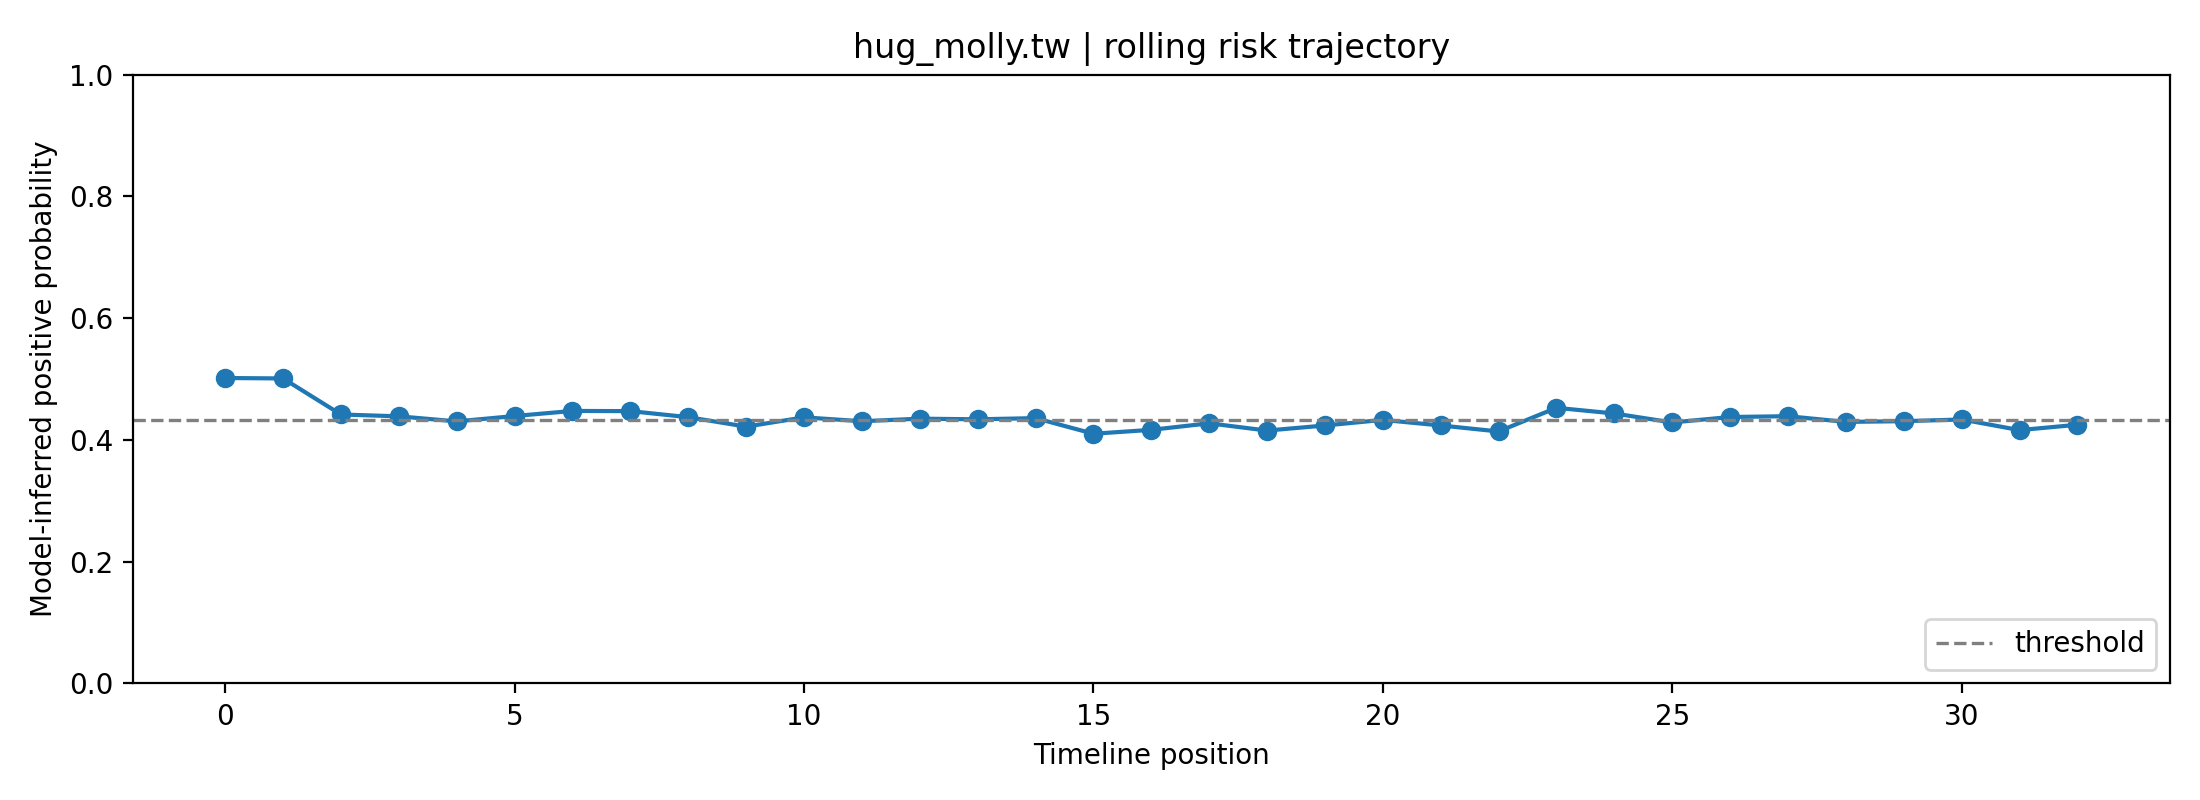

The data file committed next to this chart (first rows):
fold, user_id, label, position, risk_prob, raw_prob, logit, n_posts_used, mode
1, hug_molly.tw, 1, 0, 0.5017, 0.5805, 0.3248, 1, rolling
1, hug_molly.tw, 1, 1, 0.501, 0.5801, 0.323, 2, rolling
1, hug_molly.tw, 1, 2, 0.4418, 0.5411, 0.1646, 3, rolling
1, hug_molly.tw, 1, 3, 0.4388, 0.539, 0.1565, 4, rolling
1, hug_molly.tw, 1, 4, 0.4304, 0.5334, 0.1339, 5, rolling
1, hug_molly.tw, 1, 5, 0.4393, 0.5394, 0.1578, 6, rolling
1, hug_molly.tw, 1, 6, 0.4476, 0.545, 0.1803, 7, rolling
1, hug_molly.tw, 1, 7, 0.4473, 0.5447, 0.1795, 8, rolling
1, hug_molly.tw, 1, 8, 0.4374, 0.5381, 0.1528, 8, rolling
1, hug_molly.tw, 1, 9, 0.4218, 0.5276, 0.1103, 8, rolling
1, hug_molly.tw, 1, 10, 0.4371, 0.5379, 0.1519, 8, rolling
1, hug_molly.tw, 1, 11, 0.4307, 0.5336, 0.1345, 8, rolling
1, hug_molly.tw, 1, 12, 0.4349, 0.5364, 0.146, 8, rolling
1, hug_molly.tw, 1, 13, 0.4339, 0.5358, 0.1432, 8, rolling
1, hug_molly.tw, 1, 14, 0.4358, 0.537, 0.1484, 8, rolling
1, hug_molly.tw, 1, 15, 0.4102, 0.5196, 0.07846, 8, rolling
1, hug_molly.tw, 1, 16, 0.4166, 0.524, 0.09608, 8, rolling
1, hug_molly.tw, 1, 17, 0.4273, 0.5313, 0.1253, 8, rolling
1, hug_molly.tw, 1, 18, 0.4154, 0.5232, 0.09283, 8, rolling
1, hug_molly.tw, 1, 19, 0.4237, 0.5289, 0.1156, 8, rolling
1, hug_molly.tw, 1, 20, 0.4329, 0.5351, 0.1405, 8, rolling
1, hug_molly.tw, 1, 21, 0.4237, 0.5289, 0.1156, 8, rolling
1, hug_molly.tw, 1, 22, 0.4139, 0.5222, 0.08878, 8, rolling
1, hug_molly.tw, 1, 23, 0.4527, 0.5484, 0.1941, 8, rolling
1, hug_molly.tw, 1, 24, 0.4434, 0.5422, 0.169, 8, rolling
1, hug_molly.tw, 1, 25, 0.4287, 0.5322, 0.1291, 8, rolling
1, hug_molly.tw, 1, 26, 0.4377, 0.5383, 0.1535, 8, rolling
1, hug_molly.tw, 1, 27, 0.439, 0.5392, 0.157, 8, rolling
1, hug_molly.tw, 1, 28, 0.4296, 0.5329, 0.1316, 8, rolling
1, hug_molly.tw, 1, 29, 0.4308, 0.5337, 0.1348, 8, rolling
1, hug_molly.tw, 1, 30, 0.4336, 0.5355, 0.1424, 8, rolling
1, hug_molly.tw, 1, 31, 0.4162, 0.5237, 0.09489, 8, rolling
1, hug_molly.tw, 1, 32, 0.4249, 0.5297, 0.1188, 8, rolling
